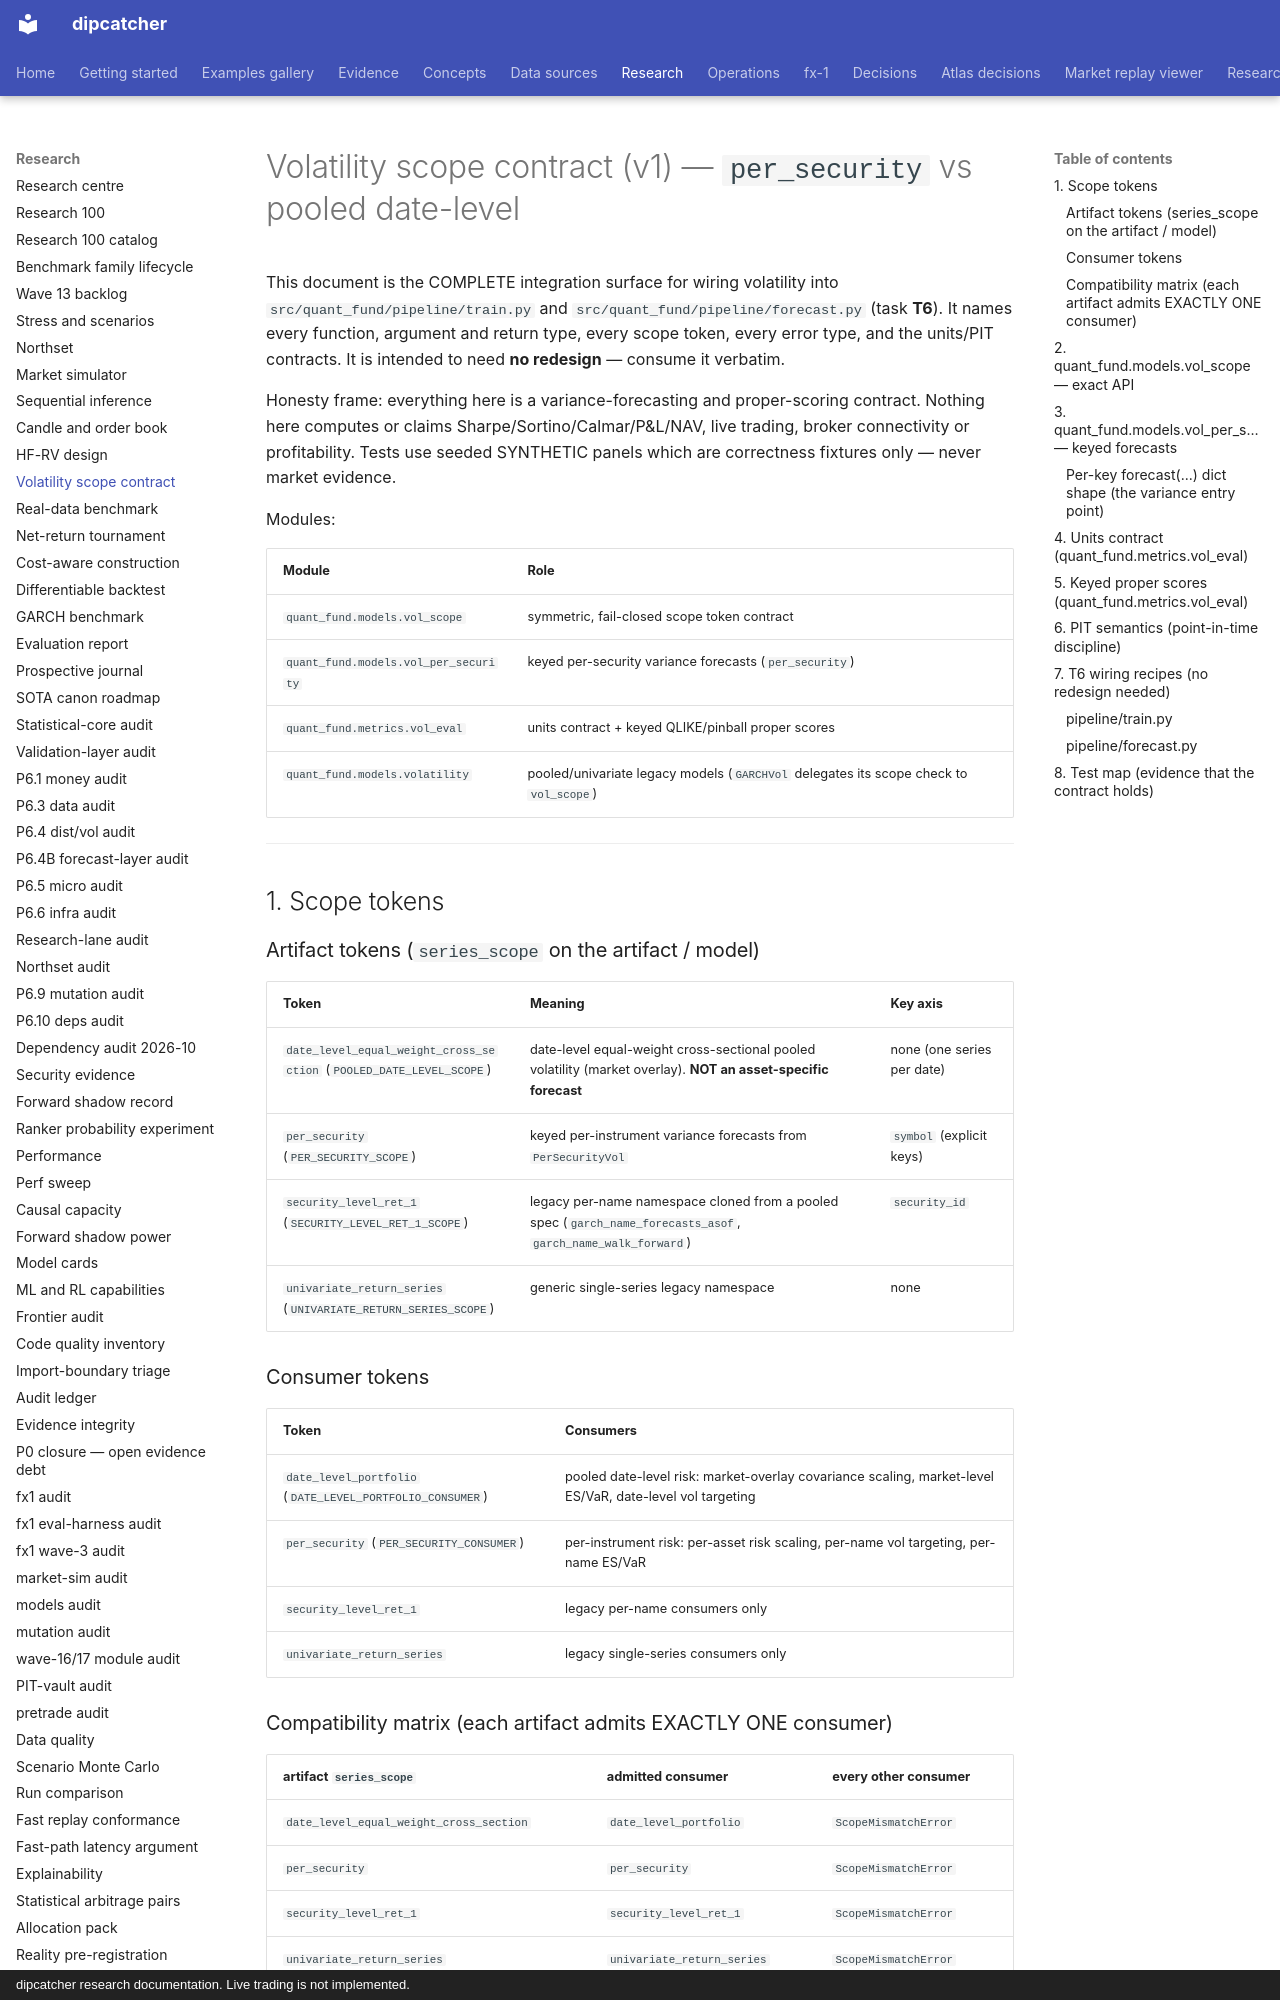

repository: artificial-hedge/dipcatcher · page: VOL_SCOPE_CONTRACT/index.html · generator: mkdocs · copyright: dipcatcher research documentation. Live trading is not implemented.

# Volatility scope contract (v1) — `per_security` vs pooled date-level

This document is the COMPLETE integration surface for wiring volatility into
`src/quant_fund/pipeline/train.py` and `src/quant_fund/pipeline/forecast.py`
(task **T6**). It names every function, argument and return type, every scope
token, every error type, and the units/PIT contracts. It is intended to need
**no redesign** — consume it verbatim.

Honesty frame: everything here is a variance-forecasting and proper-scoring
contract. Nothing here computes or claims Sharpe/Sortino/Calmar/P&L/NAV, live
trading, broker connectivity or profitability. Tests use seeded SYNTHETIC
panels which are correctness fixtures only — never market evidence.

Modules:

| Module | Role |
|---|---|
| `quant_fund.models.vol_scope` | symmetric, fail-closed scope token contract |
| `quant_fund.models.vol_per_security` | keyed per-security variance forecasts (`per_security`) |
| `quant_fund.metrics.vol_eval` | units contract + keyed QLIKE/pinball proper scores |
| `quant_fund.models.volatility` | pooled/univariate legacy models (`GARCHVol` delegates its scope check to `vol_scope`) |

---

## 1. Scope tokens

### Artifact tokens (`series_scope` on the artifact / model)

| Token | Meaning | Key axis |
|---|---|---|
| `date_level_equal_weight_cross_section` (`POOLED_DATE_LEVEL_SCOPE`) | date-level equal-weight cross-sectional pooled volatility (market overlay). **NOT an asset-specific forecast** | none (one series per date) |
| `per_security` (`PER_SECURITY_SCOPE`) | keyed per-instrument variance forecasts from `PerSecurityVol` | `symbol` (explicit keys) |
| `security_level_ret_1` (`SECURITY_LEVEL_RET_1_SCOPE`) | legacy per-name namespace cloned from a pooled spec (`garch_name_forecasts_asof`, `garch_name_walk_forward`) | `security_id` |
| `univariate_return_series` (`UNIVARIATE_RETURN_SERIES_SCOPE`) | generic single-series legacy namespace | none |

### Consumer tokens

| Token | Consumers |
|---|---|
| `date_level_portfolio` (`DATE_LEVEL_PORTFOLIO_CONSUMER`) | pooled date-level risk: market-overlay covariance scaling, market-level ES/VaR, date-level vol targeting |
| `per_security` (`PER_SECURITY_CONSUMER`) | per-instrument risk: per-asset risk scaling, per-name vol targeting, per-name ES/VaR |
| `security_level_ret_1` | legacy per-name consumers only |
| `univariate_return_series` | legacy single-series consumers only |
